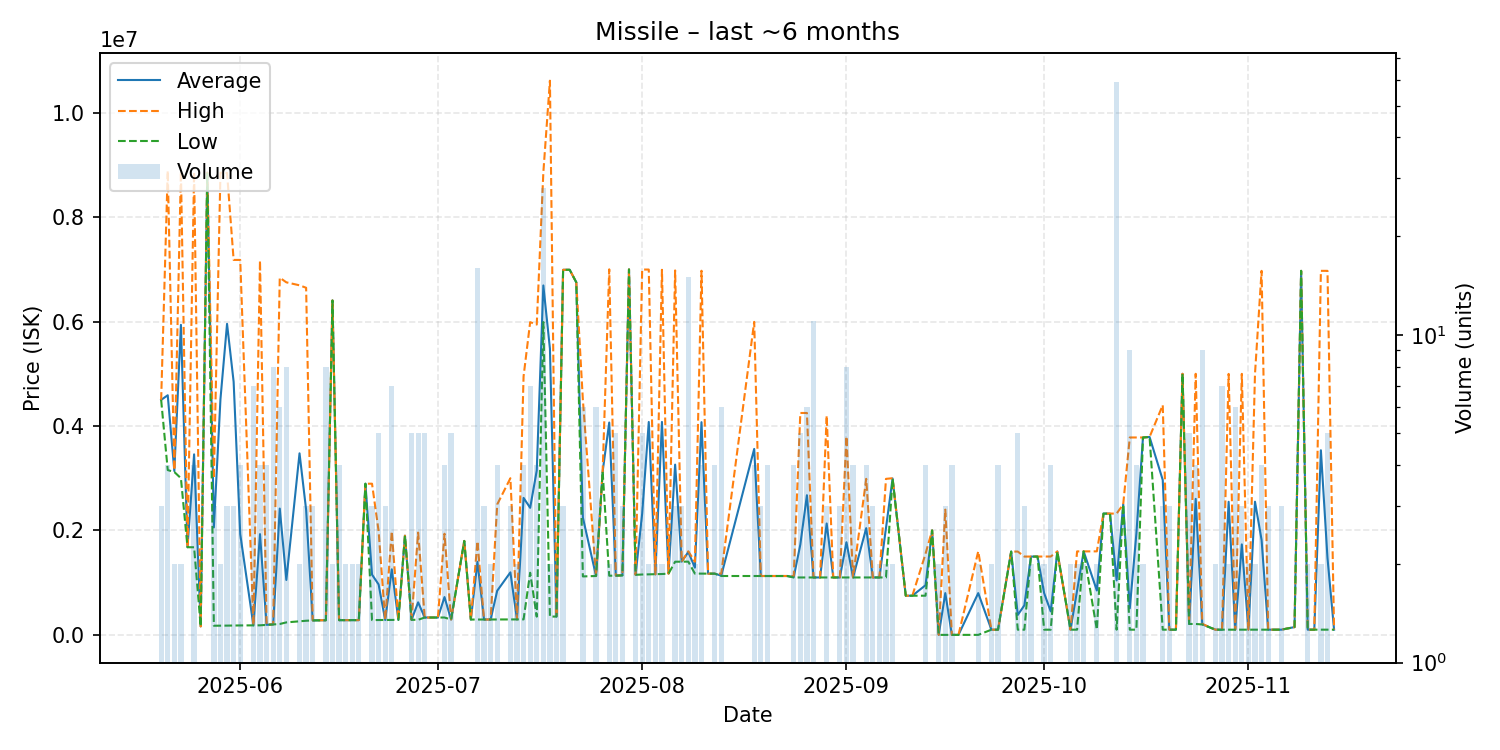

The file beside this chart, header and first rows:
date, average, highest, lowest, order_count, volume
2025-05-20, 4500000, 4500000, 4500000, 1, 3
2025-05-21, 4588250, 8885000, 3156000, 3, 4
2025-05-22, 3137500, 3156000, 3119000, 2, 2
2025-05-23, 5936500, 8873000, 3000000, 2, 2
2025-05-24, 1679000, 1679000, 1679000, 1, 1
2025-05-25, 3457000, 8859000, 1678000, 3, 4
2025-05-26, 163100, 163100, 163100, 1, 1
2025-05-27, 8851000, 8851000, 8851000, 1, 1
2025-05-28, 2058700, 3000000, 176100, 2, 3
2025-05-29, 4512900, 8849000, 176800, 2, 2
2025-05-30, 5955400, 8844000, 178200, 3, 3
2025-05-31, 4846133, 7179000, 180400, 3, 3
2025-06-01, 1931025, 7179000, 181700, 2, 4
2025-06-03, 183700, 183700, 183700, 3, 7
2025-06-04, 1929900, 7168000, 183900, 4, 4
2025-06-05, 192975, 195300, 192100, 3, 4
2025-06-06, 202050, 202800, 201600, 8, 8
2025-06-07, 2419033, 6839000, 209050, 4, 6
2025-06-08, 1052238, 6750000, 239900, 5, 8
2025-06-10, 3476550, 6693000, 260100, 2, 2
2025-06-11, 2396200, 6646000, 271300, 2, 3
2025-06-12, 277967, 278150, 277600, 3, 3
2025-06-14, 280925, 282300, 280100, 5, 8
2025-06-15, 6402500, 6403000, 6402000, 2, 2
2025-06-16, 282500, 282800, 282400, 3, 4
2025-06-17, 282850, 282900, 282800, 2, 2
2025-06-18, 283200, 283200, 283200, 2, 2
2025-06-19, 283400, 283400, 283400, 2, 2
2025-06-20, 2895000, 2895000, 2895000, 1, 1
2025-06-21, 1154333, 2895000, 284000, 3, 3
2025-06-22, 966760, 1990000, 284600, 4, 5
2025-06-23, 286233, 286300, 286200, 3, 3
2025-06-24, 1255986, 1983000, 286600, 3, 7
2025-06-25, 288100, 288100, 288100, 1, 1
2025-06-26, 1900000, 1900000, 1900000, 1, 1
2025-06-27, 290020, 290400, 288500, 3, 5
2025-06-28, 624040, 1959000, 290300, 4, 5
2025-06-29, 333340, 333400, 333300, 4, 5
2025-07-01, 333400, 333400, 333400, 1, 1
2025-07-02, 724500, 1937000, 333300, 3, 4
2025-07-03, 294400, 294400, 294400, 3, 5
2025-07-05, 1799000, 1799000, 1799000, 1, 1
2025-07-06, 294400, 294400, 294400, 1, 1
2025-07-07, 1400100, 1794000, 294400, 10, 16
2025-07-08, 295000, 295000, 295000, 3, 3
2025-07-09, 295250, 295300, 295200, 2, 2
2025-07-10, 846200, 2498000, 295600, 2, 4
2025-07-12, 1197633, 3000000, 296450, 3, 3
2025-07-13, 297200, 297300, 297100, 2, 2
2025-07-14, 2623500, 4949500, 297500, 4, 4
2025-07-15, 2433400, 5988000, 1190000, 4, 7
2025-07-16, 3146100, 5942000, 350200, 4, 4
2025-07-17, 6690414, 8852000, 5989000, 17, 28
2025-07-18, 5480700, 10610000, 351400, 2, 2
2025-07-19, 351600, 351600, 351600, 1, 2
2025-07-20, 6989667, 6990000, 6989000, 3, 3
2025-07-21, 6990000, 6990000, 6990000, 1, 1
2025-07-22, 6750000, 6750000, 6750000, 1, 1
2025-07-23, 2246667, 4500000, 1120000, 3, 6
2025-07-25, 1128000, 1128000, 1128000, 4, 6
... 96 more rows
